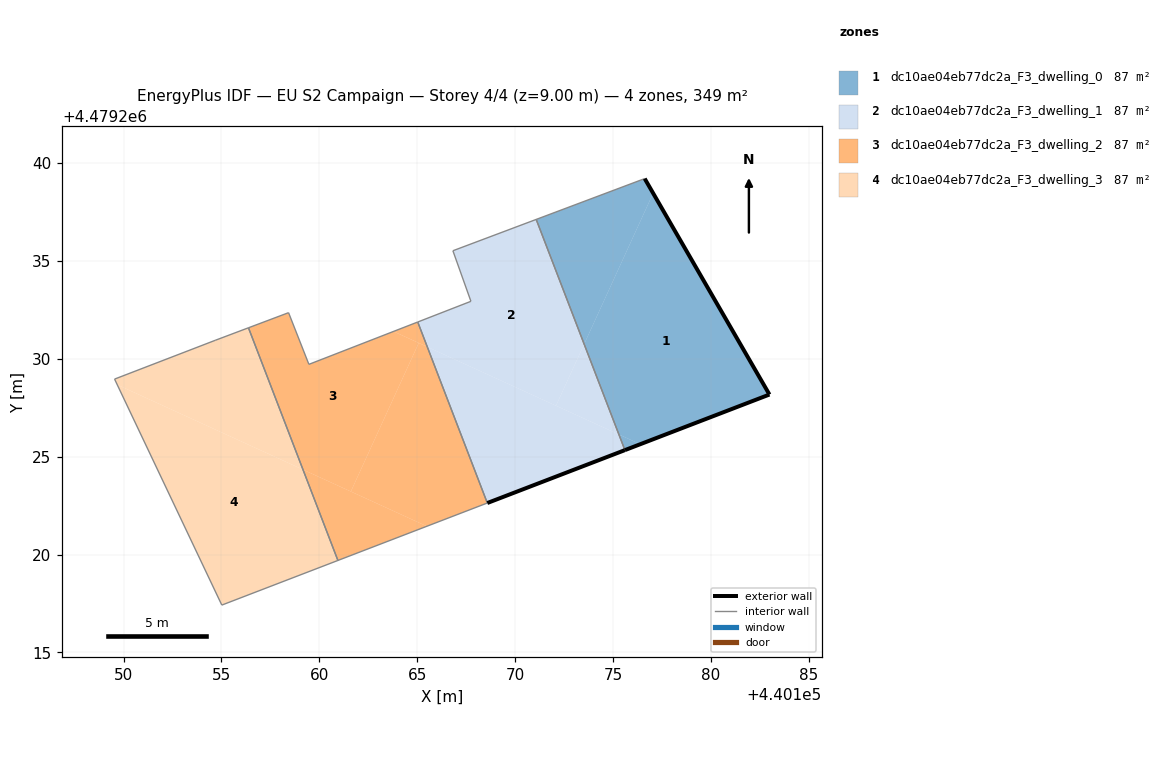
=== STOREY PLAN SPEC (per zone: floor XY polygon, exterior-wall plan segments, windows/doors) ===
zone 1: dc10ae04eb77dc2a_F3_dwelling_0  (87.1 m²)
  floor: (440182.99, 4479228.17) (440177.05, 4479238.45) (440173.53, 4479230.75) (440175.30, 4479226.13) (440176.39, 4479225.63)
  floor: (440173.53, 4479230.75) (440177.05, 4479238.45) (440176.62, 4479239.20) (440171.08, 4479237.12)
  floor: (440176.39, 4479225.63) (440175.30, 4479226.13) (440175.61, 4479225.33)
  exterior wall: (440176.62, 4479239.20) – (440182.99, 4479228.17)  [12.7 m]
  exterior wall: (440182.99, 4479228.17) – (440175.61, 4479225.33)  [7.9 m]
  interior walls: 2
zone 2: dc10ae04eb77dc2a_F3_dwelling_1  (87.1 m²)
  floor: (440172.09, 4479227.60) (440173.53, 4479230.75) (440171.08, 4479237.12) (440166.82, 4479235.52) (440167.74, 4479232.93) (440165.03, 4479231.88) (440165.51, 4479230.61)
  floor: (440175.30, 4479226.13) (440173.53, 4479230.75) (440172.09, 4479227.60)
  floor: (440175.61, 4479225.33) (440175.30, 4479226.13) (440165.51, 4479230.61) (440168.58, 4479222.63)
  exterior wall: (440175.61, 4479225.33) – (440168.58, 4479222.63)  [7.5 m]
  interior walls: 5
zone 3: dc10ae04eb77dc2a_F3_dwelling_2  (87.1 m²)
  floor: (440168.58, 4479222.63) (440165.51, 4479230.61) (440165.08, 4479230.81) (440161.61, 4479223.22) (440165.49, 4479221.44)
  floor: (440165.51, 4479230.61) (440165.03, 4479231.88) (440163.79, 4479231.39)
  floor: (440161.61, 4479223.22) (440165.08, 4479230.81) (440163.79, 4479231.39) (440159.47, 4479229.71) (440158.43, 4479232.35) (440156.38, 4479231.58) (440159.16, 4479224.34)
  floor: (440165.49, 4479221.44) (440159.16, 4479224.34) (440160.95, 4479219.70)
  interior walls: 6
zone 4: dc10ae04eb77dc2a_F3_dwelling_3  (87.1 m²)
  floor: (440159.16, 4479224.34) (440156.38, 4479231.58) (440154.68, 4479230.94) (440149.54, 4479228.96) (440149.68, 4479228.67)
  floor: (440160.95, 4479219.70) (440159.16, 4479224.34) (440149.68, 4479228.67) (440155.02, 4479217.42)
  interior walls: 5

=== DERIVED (storey summary) ===
Building: EU S2 Campaign
Storey: 4 of 4  (floor level z = 9.00 m)
Storey gross floor area: 348.5 m²
Zones on this storey: 4
  - dc10ae04eb77dc2a_F3_dwelling_0: floor 87.1 m²; exterior wall 20.6 m (61.9 m²); WWR 0.0%
  - dc10ae04eb77dc2a_F3_dwelling_1: floor 87.1 m²; exterior wall 7.5 m (22.6 m²); WWR 0.0%
  - dc10ae04eb77dc2a_F3_dwelling_2: floor 87.1 m²
  - dc10ae04eb77dc2a_F3_dwelling_3: floor 87.1 m²
Zone adjacency (shared interzone walls):
  - dc10ae04eb77dc2a_F3_dwelling_0 ↔ dc10ae04eb77dc2a_F3_dwelling_1
  - dc10ae04eb77dc2a_F3_dwelling_1 ↔ dc10ae04eb77dc2a_F3_dwelling_2
  - dc10ae04eb77dc2a_F3_dwelling_2 ↔ dc10ae04eb77dc2a_F3_dwelling_3